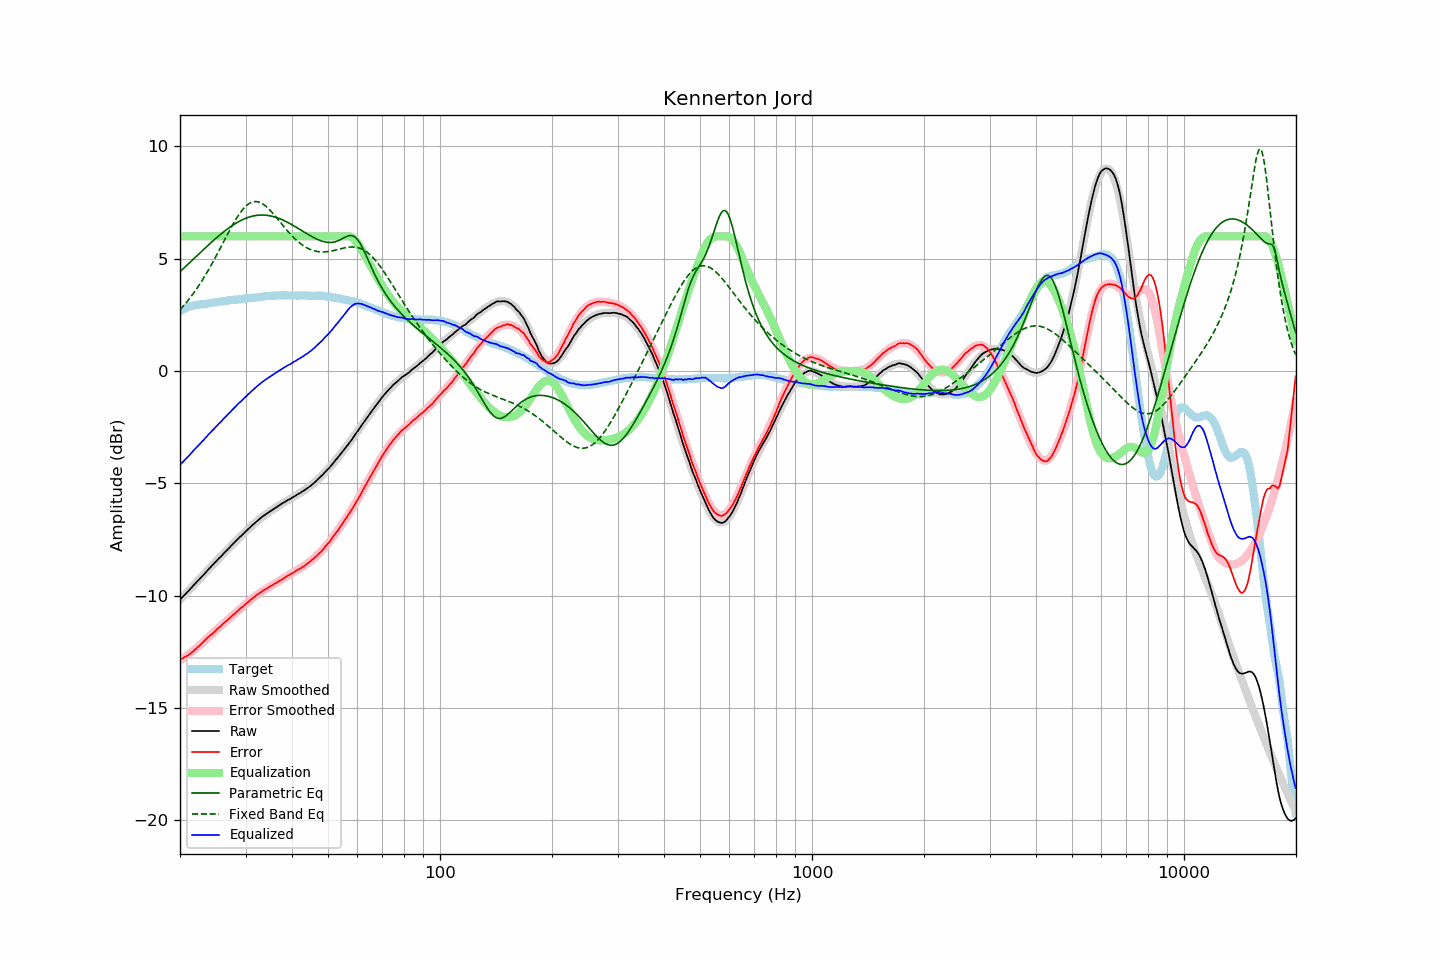

Data behind this chart, as committed beside it:
frequency, raw, error, smoothed, error_smoothed, equalization, parametric_eq, fixed_band_eq, equalized_raw, equalized_smoothed, target
20.00, -10.19, -12.85, -10.19, -12.87, 6.00, 4.43, 2.73, -4.19, -4.19, 2.67
20.20, -10.11, -12.81, -10.11, -12.83, 6.00, 4.49, 2.81, -4.11, -4.11, 2.71
20.40, -10.03, -12.78, -10.03, -12.78, 6.00, 4.56, 2.89, -4.03, -4.03, 2.75
20.61, -9.96, -12.73, -9.96, -12.74, 6.00, 4.62, 2.97, -3.96, -3.96, 2.77
20.81, -9.88, -12.70, -9.88, -12.69, 6.00, 4.69, 3.06, -3.88, -3.88, 2.81
21.02, -9.81, -12.66, -9.81, -12.64, 6.00, 4.76, 3.14, -3.81, -3.81, 2.85
21.23, -9.74, -12.61, -9.73, -12.58, 6.00, 4.83, 3.23, -3.74, -3.73, 2.87
21.44, -9.65, -12.55, -9.65, -12.53, 6.00, 4.89, 3.33, -3.65, -3.65, 2.89
21.66, -9.58, -12.49, -9.58, -12.47, 6.00, 4.96, 3.42, -3.58, -3.58, 2.91
21.87, -9.49, -12.42, -9.50, -12.42, 6.00, 5.03, 3.52, -3.49, -3.50, 2.92
22.09, -9.42, -12.37, -9.42, -12.36, 6.00, 5.10, 3.62, -3.42, -3.42, 2.94
22.31, -9.34, -12.30, -9.35, -12.30, 6.00, 5.16, 3.73, -3.34, -3.35, 2.95
22.54, -9.28, -12.24, -9.27, -12.23, 6.00, 5.23, 3.84, -3.28, -3.27, 2.96
22.76, -9.19, -12.17, -9.19, -12.17, 6.00, 5.30, 3.95, -3.19, -3.19, 2.97
22.99, -9.12, -12.09, -9.12, -12.10, 6.00, 5.37, 4.06, -3.12, -3.12, 2.97
23.22, -9.05, -12.03, -9.04, -12.03, 6.00, 5.43, 4.18, -3.05, -3.04, 2.98
23.45, -8.96, -11.96, -8.96, -11.96, 6.00, 5.50, 4.29, -2.96, -2.96, 2.99
23.69, -8.89, -11.89, -8.89, -11.90, 6.00, 5.57, 4.42, -2.89, -2.89, 3.00
23.92, -8.80, -11.81, -8.81, -11.83, 6.00, 5.63, 4.54, -2.80, -2.81, 3.01
24.16, -8.73, -11.76, -8.73, -11.76, 6.00, 5.70, 4.67, -2.73, -2.73, 3.03
24.40, -8.65, -11.70, -8.66, -11.70, 6.00, 5.76, 4.79, -2.65, -2.66, 3.05
24.65, -8.59, -11.63, -8.58, -11.63, 6.00, 5.83, 4.92, -2.59, -2.58, 3.05
24.89, -8.50, -11.56, -8.51, -11.57, 6.00, 5.89, 5.06, -2.50, -2.51, 3.06
25.14, -8.43, -11.50, -8.43, -11.50, 6.00, 5.95, 5.19, -2.43, -2.43, 3.07
25.39, -8.35, -11.43, -8.36, -11.44, 6.00, 6.01, 5.33, -2.35, -2.36, 3.08
25.65, -8.29, -11.38, -8.28, -11.37, 6.00, 6.07, 5.46, -2.29, -2.28, 3.10
25.91, -8.22, -11.31, -8.21, -11.31, 6.00, 6.13, 5.60, -2.22, -2.21, 3.10
26.16, -8.13, -11.24, -8.14, -11.25, 6.00, 6.19, 5.74, -2.13, -2.14, 3.11
26.43, -8.07, -11.18, -8.06, -11.18, 6.00, 6.25, 5.88, -2.07, -2.06, 3.12
26.69, -8.00, -11.12, -7.99, -11.12, 6.00, 6.30, 6.01, -2.00, -1.99, 3.12
26.96, -7.92, -11.06, -7.92, -11.05, 6.00, 6.35, 6.15, -1.92, -1.92, 3.14
27.23, -7.85, -11.00, -7.84, -10.99, 6.00, 6.41, 6.28, -1.85, -1.84, 3.15
27.50, -7.77, -10.93, -7.77, -10.93, 6.00, 6.45, 6.41, -1.77, -1.77, 3.16
27.77, -7.69, -10.86, -7.70, -10.87, 6.00, 6.50, 6.54, -1.69, -1.70, 3.16
28.05, -7.62, -10.81, -7.63, -10.80, 6.00, 6.55, 6.67, -1.62, -1.63, 3.18
28.33, -7.55, -10.74, -7.55, -10.74, 6.00, 6.59, 6.78, -1.55, -1.55, 3.18
28.62, -7.49, -10.68, -7.48, -10.67, 6.00, 6.63, 6.90, -1.49, -1.48, 3.19
28.90, -7.41, -10.60, -7.41, -10.61, 6.00, 6.67, 7.00, -1.41, -1.41, 3.20
29.19, -7.35, -10.54, -7.34, -10.55, 6.00, 6.71, 7.10, -1.35, -1.34, 3.20
29.48, -7.27, -10.50, -7.27, -10.49, 6.00, 6.74, 7.19, -1.27, -1.27, 3.23
29.78, -7.21, -10.43, -7.20, -10.43, 6.00, 6.78, 7.27, -1.21, -1.20, 3.23
30.08, -7.14, -10.37, -7.13, -10.36, 6.00, 6.81, 7.34, -1.14, -1.13, 3.23
30.38, -7.07, -10.30, -7.06, -10.30, 6.00, 6.83, 7.41, -1.07, -1.06, 3.23
30.68, -7.00, -10.25, -7.00, -10.24, 6.00, 6.86, 7.46, -1.00, -1.00, 3.25
30.99, -6.93, -10.18, -6.93, -10.18, 6.00, 6.88, 7.50, -0.93, -0.93, 3.25
31.30, -6.87, -10.13, -6.87, -10.13, 6.00, 6.90, 7.52, -0.87, -0.87, 3.26
31.61, -6.81, -10.07, -6.80, -10.07, 6.00, 6.91, 7.54, -0.81, -0.80, 3.27
31.93, -6.74, -10.01, -6.74, -10.02, 6.00, 6.93, 7.55, -0.74, -0.74, 3.28
32.24, -6.67, -9.95, -6.68, -9.96, 6.00, 6.94, 7.54, -0.67, -0.68, 3.28
32.57, -6.62, -9.91, -6.62, -9.91, 6.00, 6.94, 7.52, -0.62, -0.62, 3.29
32.89, -6.55, -9.86, -6.56, -9.86, 6.00, 6.95, 7.50, -0.55, -0.56, 3.30
33.22, -6.50, -9.81, -6.50, -9.81, 6.00, 6.95, 7.46, -0.50, -0.50, 3.31
33.55, -6.44, -9.77, -6.45, -9.77, 6.00, 6.95, 7.42, -0.44, -0.45, 3.32
33.89, -6.40, -9.72, -6.40, -9.72, 6.00, 6.94, 7.36, -0.40, -0.40, 3.33
34.23, -6.35, -9.68, -6.35, -9.68, 6.00, 6.93, 7.30, -0.35, -0.35, 3.34
34.57, -6.30, -9.64, -6.30, -9.64, 6.00, 6.92, 7.24, -0.30, -0.30, 3.35
34.92, -6.25, -9.59, -6.25, -9.59, 6.00, 6.91, 7.16, -0.25, -0.25, 3.34
35.27, -6.21, -9.56, -6.20, -9.55, 6.00, 6.90, 7.09, -0.21, -0.20, 3.35
35.62, -6.16, -9.51, -6.15, -9.51, 6.00, 6.88, 7.01, -0.16, -0.15, 3.36
35.97, -6.10, -9.46, -6.10, -9.47, 6.00, 6.86, 6.92, -0.10, -0.10, 3.36
... 635 more rows
